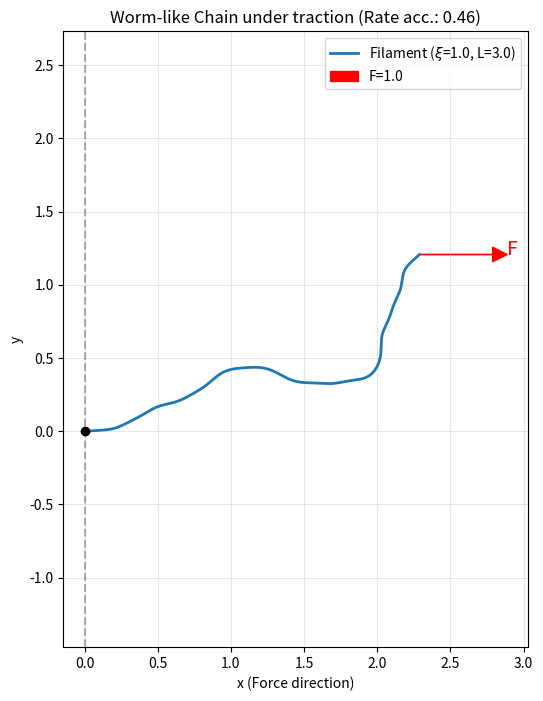

Write the Python code that produced this figure.
import numpy as np
import matplotlib.pyplot as plt
from scipy.integrate import cumulative_trapezoid

def get_shape_from_coeffs(coeffs_real, coeffs_imag, L, s_points):
 
    ## Reconstructs the curvature (k), theta and the (x,y) coordinates from the Fourier coefficients. ##
    
    k = np.zeros_like(s_points)
    # Adds the constant (mode 0)
    k += coeffs_real[0]
    
    # Adds the higher modes
    for n in range(1, len(coeffs_real)):
        qn = 2 * np.pi * n / L
        k += 2 * coeffs_real[n] * np.cos(qn * s_points) - 2 * coeffs_imag[n] * np.sin(qn * s_points)
        
    theta = cumulative_trapezoid(k, s_points, initial=0)
    x = cumulative_trapezoid(np.cos(theta), s_points, initial=0)
    y = cumulative_trapezoid(np.sin(theta), s_points, initial=0)
    
    return k, x, y

def calculate_energy(k, x_end, lp, f, ds):
   
    ## Calculates total energy E = U - FX. ##
    # bending Energy U = (lp/2) * integral(k^2 ds)
    # Note: EI/kT is in lp. We assume kT=1 for the simulation.
    bending_energy = (lp / 2.0) * np.sum(k**2) * ds
    
    # potential energy of the external force V = -F * X
    force_energy = -f * x_end
    
    return bending_energy + force_energy

def simulate_filament_with_force(L, lp, f, N_modes=15, steps=5000):
   
   ## Simulates the filaments using Metropolis-Hastings on the Fourier coefficients ##
   ## f: Force (normalized for kT). f=0 -> random coil, f big -> strained filament. ##
 
    s = np.linspace(0, L, 1000)
    ds = s[1] - s[0]
    
    # coefficients inizialization
    sig = np.sqrt(L / lp)
    # memorizing the coefficients in an array
    coeffs_real = np.zeros(N_modes)
    coeffs_imag = np.zeros(N_modes)
    
    # Initial random state
    coeffs_real[:] = np.random.randn(N_modes) * sig * 0.1 # starting with low curvature
    coeffs_imag[:] = np.random.randn(N_modes) * sig * 0.1

    # Inital energy calculation
    k, x, y = get_shape_from_coeffs(coeffs_real, coeffs_imag, L, s)
    current_E = calculate_energy(k, x[-1], lp, f, ds)
    
    accepted = 0
    
    # Metropolis loop
    print(f"Simulation running (F={f})...")
    for step in range(steps):
        # 1. modifying a random coefficient
        idx = np.random.randint(0, N_modes)
        is_real = np.random.rand() > 0.5
        delta = np.random.randn() * 1.0 # perturbation amplitude
        
        # saving the old value
        old_val = coeffs_real[idx] if is_real else coeffs_imag[idx]
        
        # Perturbation
        if is_real:
            coeffs_real[idx] += delta
        else:
            coeffs_imag[idx] += delta
            
        # 2. calculating the new shape and new energy
        k_new, x_new, y_new = get_shape_from_coeffs(coeffs_real, coeffs_imag, L, s)
        new_E = calculate_energy(k_new, x_new[-1], lp, f, ds)
        
        # 3. metropolis: we accept the value if the energy decreases or the probability is e^(-dE)
        delta_E = new_E - current_E
        
        if delta_E < 0 or np.random.rand() < np.exp(-delta_E):
            # accepts
            current_E = new_E
            accepted += 1
        else:
            # denies
            if is_real:
                coeffs_real[idx] = old_val
            else:
                coeffs_imag[idx] = old_val

    # Final shape
    k_final, x_final, y_final = get_shape_from_coeffs(coeffs_real, coeffs_imag, L, s)
    return x_final, y_final, accepted/steps

# --- parameters ---
L = 3.0       # total length
lp = 1.0      # persistence length
f_val = 1.0   # force

# Simulation
x, y, acc_rate = simulate_filament_with_force(L, lp, f=f_val, steps=2000)

# Plot
plt.figure(figsize=(6, 8))
plt.plot(x, y, label=fr'Filament ($\xi$={lp}, L={L})', lw=2)

# Drawing force
plt.arrow(x[-1], y[-1], 0.5, 0, head_width=0.1, head_length=0.1, fc='r', ec='r', label=fr'F={f_val}')
plt.text(x[-1]+0.6, y[-1], 'F', color='red', fontsize=14)

# graphic setup
plt.axvline(0, color='k', linestyle='--', alpha=0.3) # wall
plt.scatter([0], [0], color='black', zorder=5) # anchor point
plt.xlabel('x (Force direction)')
plt.ylabel('y')
plt.title(f'Worm-like Chain under traction (Rate acc.: {acc_rate:.2f})')
plt.axis('equal')
plt.legend()
plt.grid(True, alpha=0.3)
plt.savefig(f"WLCuT{f_val}.png", dpi=300, bbox_inches='tight')

plt.show()
